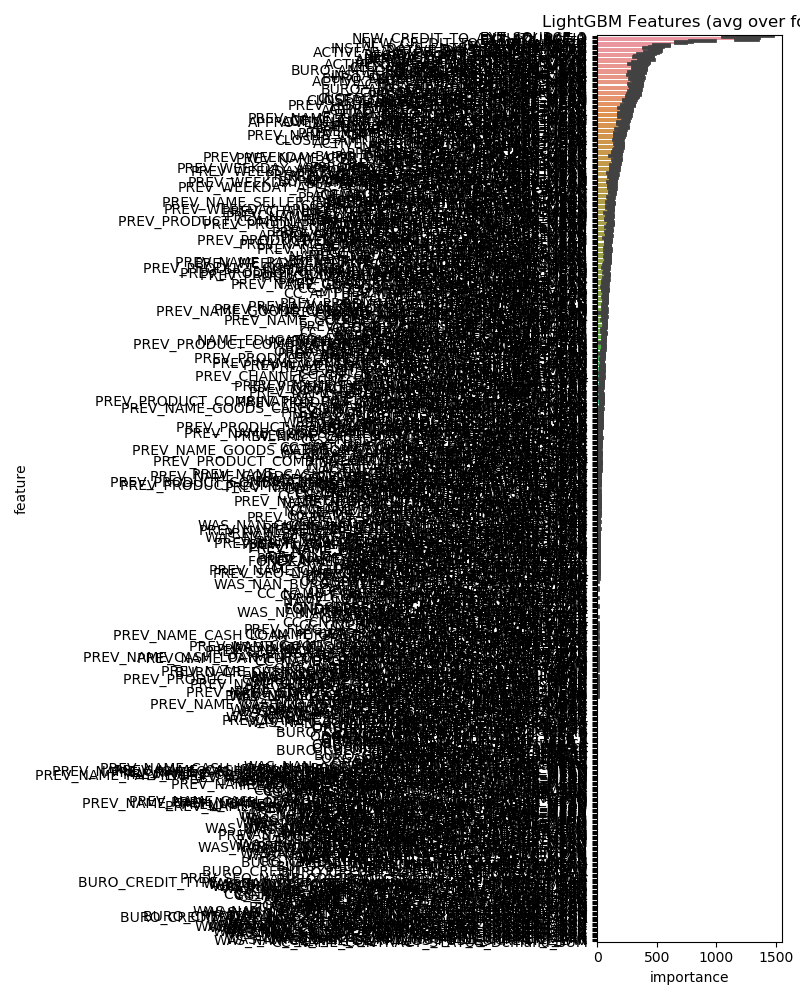

The file beside this chart, header and first rows:
feature, importance
EXT_SOURCE_2, 1395
EXT_SOURCE_3, 1301
EXT_SOURCE_1, 1259
NEW_CREDIT_TO_ANNUITY_RATIO, 1180
DAYS_BIRTH, 881.4
NEW_CREDIT_TO_GOODS_RATIO, 725.8
AMT_ANNUITY, 706.4
DAYS_EMPLOYED, 538.6
DAYS_ID_PUBLISH, 538.0
INSTAL_DAYS_ENTRY_PAYMENT_MAX, 499.2
ACTIVE_DAYS_CREDIT_MEAN, 493.2
INSTAL_DPD_MEAN, 492.0
PREV_CNT_PAYMENT_MEAN, 476.2
ACTIVE_DAYS_CREDIT_ENDDATE_MEAN, 467.0
DAYS_REGISTRATION, 456.4
APPROVED_CNT_PAYMENT_MEAN, 444.2
INSTAL_DBD_SUM, 424.8
REGION_POPULATION_RELATIVE, 413.6
DAYS_LAST_PHONE_CHANGE, 400.6
INSTAL_AMT_PAYMENT_SUM, 394.4
ACTIVE_AMT_CREDIT_SUM_SUM, 394.2
NEW_AGE_DAYS_REGISTRATION, 381.4
ACTIVE_DAYS_CREDIT_UPDATE_MEAN, 380.8
APPROVED_DAYS_DECISION_MAX, 370.6
BURO_AMT_CREDIT_MAX_OVERDUE_MEAN, 370.4
INSTAL_AMT_PAYMENT_MIN, 359.6
BURO_DAYS_CREDIT_MEAN, 359.2
CLOSED_AMT_CREDIT_SUM_MEAN, 353.4
BURO_AMT_CREDIT_SUM_MEAN, 353.2
AMT_GOODS_PRICE, 350.0
INSTAL_DBD_MEAN, 348.0
AMT_CREDIT, 343.0
POS_MONTHS_BALANCE_SIZE, 341.8
OWN_CAR_AGE, 341.6
ACTIVE_AMT_CREDIT_SUM_DEBT_MEAN, 339.2
CLOSED_DAYS_CREDIT_VAR, 339.0
BURO_DAYS_CREDIT_ENDDATE_MEAN, 336.8
INSTAL_DAYS_ENTRY_PAYMENT_SUM, 330.2
ACTIVE_DAYS_CREDIT_VAR, 325.4
INSTAL_DBD_MAX, 324.4
INSTAL_PAYMENT_DIFF_MEAN, 322.0
BURO_AMT_CREDIT_SUM_DEBT_MEAN, 322.0
POS_MONTHS_BALANCE_MEAN, 321.8
BURO_DAYS_CREDIT_VAR, 321.0
BURO_AMT_CREDIT_SUM_SUM, 319.6
ACTIVE_AMT_CREDIT_SUM_MEAN, 319.2
CLOSED_AMT_CREDIT_SUM_SUM, 318.4
PREV_APP_CREDIT_PERC_MEAN, 318.4
PREV_DAYS_DECISION_MAX, 307.4
CLOSED_DAYS_CREDIT_UPDATE_MEAN, 303.4
PREV_AMT_ANNUITY_MEAN, 293.6
INSTAL_DAYS_ENTRY_PAYMENT_MEAN, 293.0
INSTAL_PAYMENT_PERC_MEAN, 288.6
APPROVED_AMT_ANNUITY_MEAN, 282.6
APPROVED_CNT_PAYMENT_SUM, 278.6
CLOSED_DAYS_CREDIT_ENDDATE_MEAN, 276.2
CLOSED_DAYS_CREDIT_MEAN, 267.6
CODE_GENDER_M, 267.4
PREV_HOUR_APPR_PROCESS_START_MEAN, 264.4
INSTAL_AMT_INSTALMENT_MAX, 257.0
... 679 more rows
